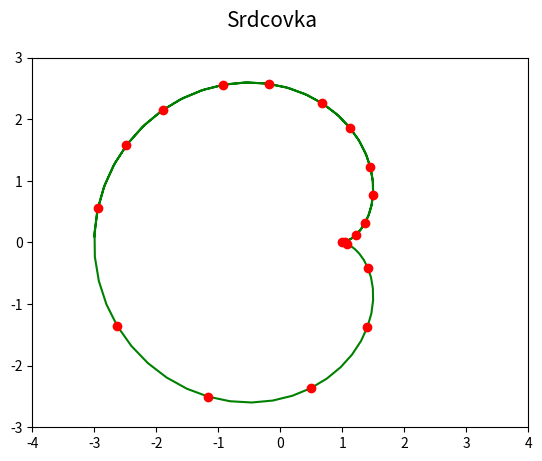

Write the Python code that produced this figure.
"""Parametrická křivka: kardioida/srdcovka."""

#
# Použito v článku:
#
# Křivky v přírodě, architektuře, stavitelství i v počítačové grafice
# https://www.root.cz/clanky/krivky-v-prirode-architekture-stavitelstvi-i-v-pocitacove-grafice/
#
# Součást seriálu:
#
# Křivky nejen v počítačové grafice
# https://www.root.cz/serialy/krivky-nejen-v-pocitacove-grafice/
#

import numpy as np
import matplotlib.pyplot as plt

# hodnoty parametru t
t = np.arange(0, 3*np.pi, 0.1)

# poloměr kružnice
a = 1.0

# výpočet bodů ležících na srdcovce
x = a*(2*np.cos(t)-np.cos(2*t))
y = a*(2*np.sin(t)-np.sin(2*t))

# rozměry grafu při uložení: 640x480 pixelů
fig, ax = plt.subplots(1, figsize=(6.4, 4.8))

# titulek grafu
fig.suptitle('Srdcovka', fontsize=15)

# určení rozsahů na obou souřadných osách
ax.set_xlim(-4, 4)
ax.set_ylim(-3, 3)

# vrcholy na křivce pospojované úsečkami
ax.plot(x, y, 'g-')

# vrcholy na křivce (každý pátý)
ax.plot(x[::5], y[::5], 'ro')

# uložení grafu do rastrového obrázku
plt.savefig("cardioid.png")

# zobrazení grafu
plt.show()
